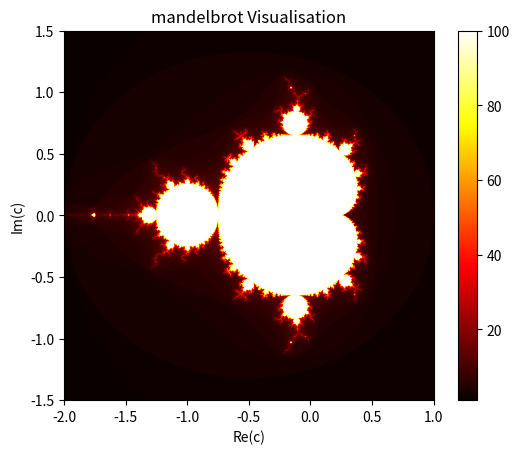

Write the Python code that produced this figure.
# This will outline a python visualisation of the mandelbrot Set

import numpy as np
import matplotlib.pyplot as plt

def mandelbrot(c, max_iter):
    z = 0
    for n in range(max_iter):
        if abs(z) > 2:
            return n
        z = z * z + c
    return max_iter

def mandelbrot_set(xmin, xmax, ymin, ymax, width, height, max_iter):
    x = np.linspace(xmin, xmax, width)
    y = np.linspace(ymin, ymax, width) 
    mset = np.zeros((height, width))

    for i in range(height):
        for j in range(width):
            c = complex(x[j], y[i])
            mset[i, j] = mandelbrot(c, max_iter)

    return mset

xmin, xmax, ymin, ymax = -2.0, 1.0, -1.5, 1.5
width, height = 1000, 1000
max_iter = 100

mandelbrot_image = mandelbrot_set(xmin, xmax, ymin, ymax, width, height, max_iter)

plt.imshow(mandelbrot_image, extent=[xmin, xmax, ymin, ymax], cmap='hot')
plt.colorbar()
plt.title('mandelbrot Visualisation')
plt.xlabel('Re(c)')
plt.ylabel('Im(c)')
plt.show()